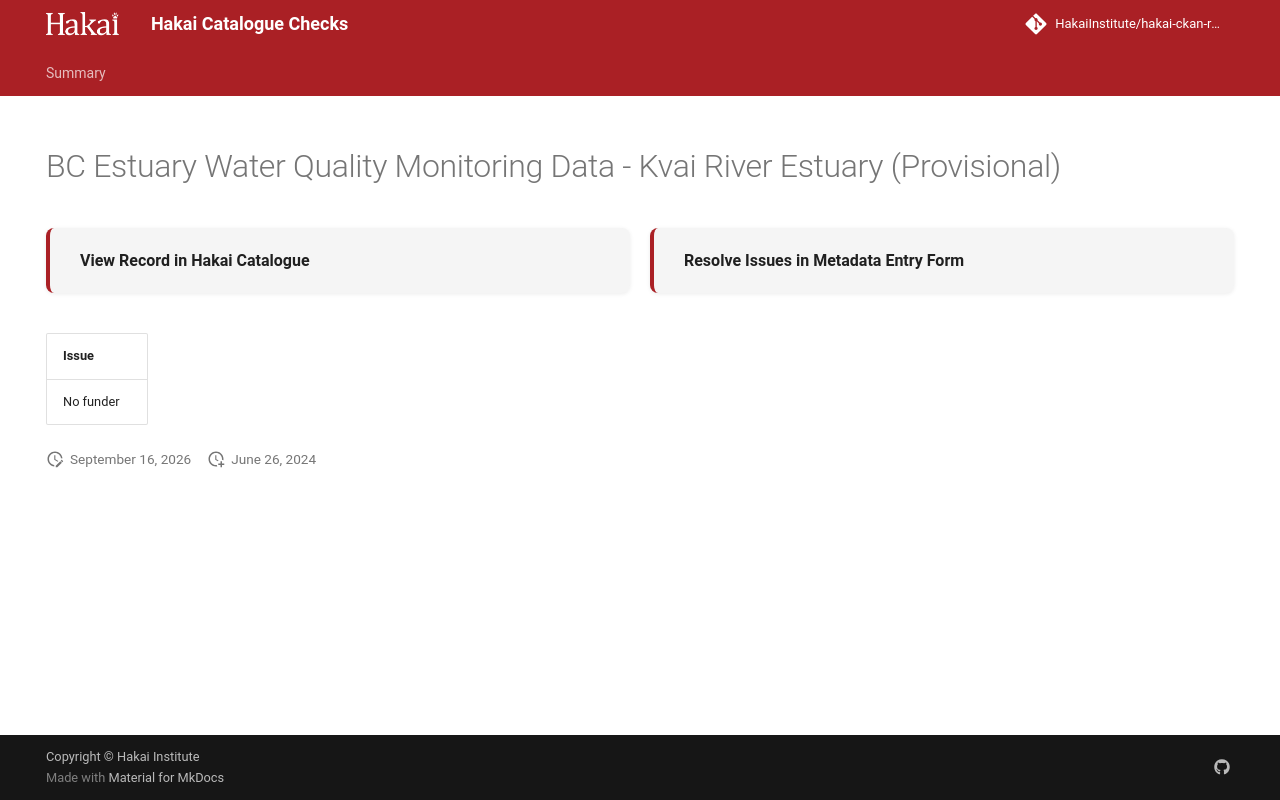

repository: HakaiInstitute/hakai-ckan-records-checks · page: error-code-202/records/1a2aa5c8-9a83-46f7-967d-1127436c2084/index.html · generator: mkdocs

---
title: BC Estuary Water Quality Monitoring Data - Kvai River Estuary (Provisional)
hide:
  - navigation
  - toc
---

# BC Estuary Water Quality Monitoring Data - Kvai River Estuary (Provisional)

<div style="display:flex;flex-wrap:wrap;gap:1rem;margin:1.5rem 0 2rem;">
  <a href="https://catalogue.hakai.org/dataset/ca-cioos_58a5140a-0b2c-4186-a648-53d9f58e5226" target="_blank" rel="noopener noreferrer" style="flex:1;min-width:200px;padding:1rem 1.5rem;border-radius:8px;background:var(--md-code-bg-color);text-decoration:none;border-left:4px solid var(--md-primary-fg-color);box-shadow:0 1px 4px rgba(0,0,0,.08);display:flex;align-items:center;">
    <span style="font-weight:600;color:var(--md-typeset-color);">View Record in Hakai Catalogue</span>
  </a>
  
  <a href="https://hakaiinstitute.github.io/hakai-metadata-entry-form#/en/hakai/mALzxHvoyRXof5FCVKOlOJC585n1/-Oq7QQE3ifLCAPcu3Jih" target="_blank" rel="noopener noreferrer" style="flex:1;min-width:200px;padding:1rem 1.5rem;border-radius:8px;background:var(--md-code-bg-color);text-decoration:none;border-left:4px solid var(--md-primary-fg-color);box-shadow:0 1px 4px rgba(0,0,0,.08);display:flex;align-items:center;">
    <span style="font-weight:600;color:var(--md-typeset-color);">Resolve Issues in Metadata Entry Form</span>
  </a>
  
</div>

| Issue     |
|:----------|
| No funder |

<script>
   document.addEventListener("DOMContentLoaded", function() {
    var map = L.map('map').setView([51.505, -125.09], 5);
    L.tileLayer('https://tile.openstreetmap.org/{z}/{x}/{y}.png', {
        maxZoom: 19,
        attribution: '&copy; <a href="http://www.openstreetmap.org/copyright">OpenStreetMap</a>'
    }).addTo(map);
    var geojsonFeature = {
        "type": "Feature",
        "properties": {
            "name" : "BC Estuary Water Quality Monitoring Data - Kvai River Estuary (Provisional)"
        },
        "geometry": {'type': 'Polygon', 'coordinates': [[[-127.81882, 51.77547], [-127.83122, 51.77986], [-127.85192, 51.781], [-127.86785, 51.78358], [-127.8958, 51.77366], [-127.89418, 51.77118], [-127.87834, 51.77309], [-127.86508, 51.77748], [-127.84009, 51.77519], [-127.82731, 51.77452], [-127.82025, 51.77309], [-127.81853, 51.77566], [-127.81882, 51.77547]]]}
    }
    L.geoJSON(geojsonFeature).addTo(map);
   })
</script>
